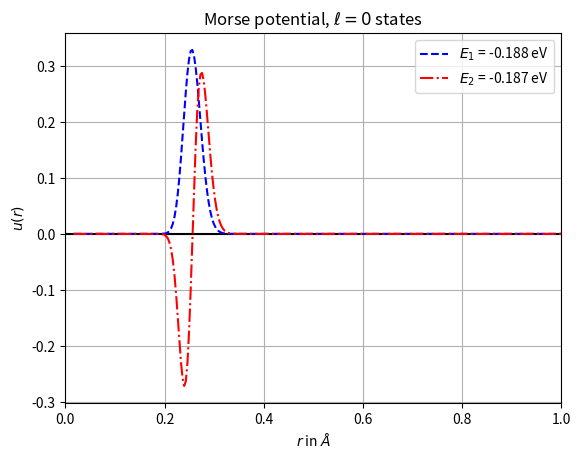

Generate this figure with matplotlib:
# Solving s-wave radial equation of a particle in Morse potential
import numpy as np
from scipy import linalg
import matplotlib.pyplot as plt

m = 940e6
D = 0.755501
alf= 1.44
r0 = 0.131349
hc = 1973
E1 = hc*2/(2.*m*r0*2)    # Ground state energy


def V(x):       # Effective potential energy function
    return (D/E1)*(np.exp(-2.*alf*(1.-1./x)) - np.exp(-alf*(1.-1./x)))

n = 4000        # Number of intervals
dim = n - 1     # Number of internal points
xl = 0.1        # xl corresponds to origin
xr = 100.       # xr is some large value
h = (xr-xl)/n   # value of each interval

x = np.linspace(xl+h,xr-h,dim)

# print(V(2),V(1000),(D/E1)*(np.exp(-2.*alf) - np.exp(-alf)),h)
# plt.ylim(-2,2)
# plt.plot(x,V(x))

#Fill Hamiltonian

H = np.zeros((dim,dim),float)
for i in range(len(H)-1):
        H[i,i+1] = H[i+1,i] = -1/h**2 

for i in range(len(H)):
        H[i,i] = 2./h**2 + V(x[i]) 

# Calculate eigenvalues and eigenvectors
vals, vecs = linalg.eigh(H)      #Note: eigenvectors are in columns of vecs

# Eigenvalues
print("Ground state energy = {:2.3f} eV".format(vals[0]*E1))
print("1st excitation energy = {:2.3f} eV".format(vals[1]*E1))

# Plot wave functions
plt.title("Morse potential, $\ell = 0$ states")
plt.xlabel("$r$ in $\AA$")
plt.ylabel("$u(r)$")
plt.axhline(0, color='black')     #draw x axis
plt.grid()
plt.xlim(0,1)
plt.plot(x*r0,vecs.T[0], c='b', ls='dashed',
         label="$E_1$ = {:2.3f} eV".format(vals[0]*E1))
plt.plot(x*r0,vecs.T[1], c='r', ls='dashdot',
         label="$E_2$ = {:2.3f} eV".format(vals[1]*E1))
plt.legend()
plt.savefig("Morse.pdf")
plt.show()
